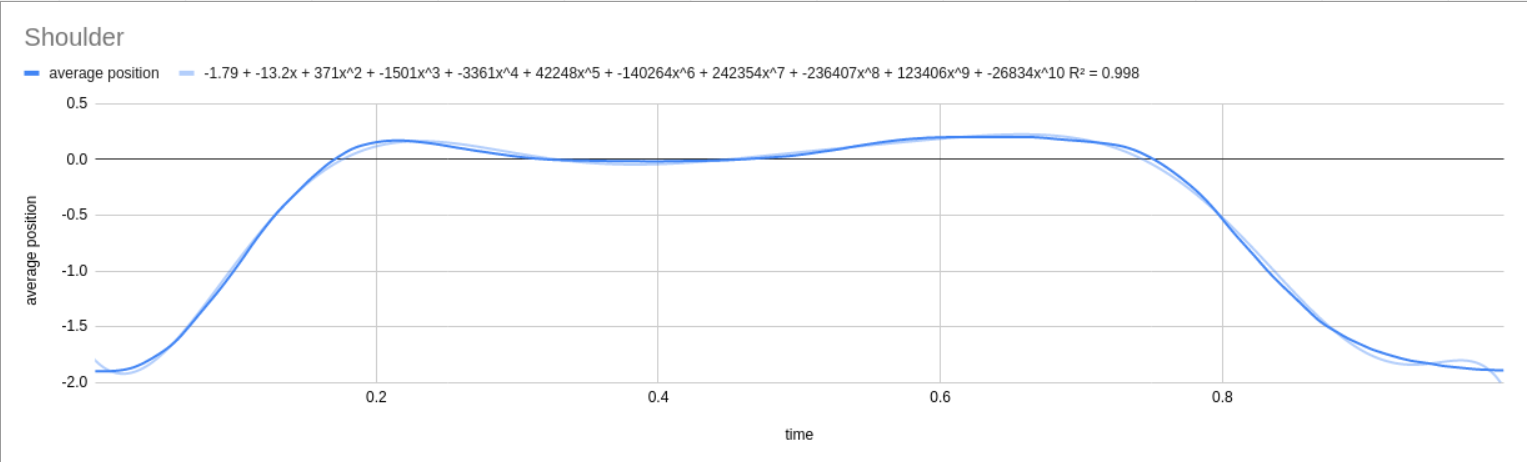

The file beside this chart, header and first rows:
time, average position
0.0004907, -1.898
0.0009814, -1.898
0.001472, -1.898
0.001963, -1.898
0.002453, -1.898
0.002944, -1.898
0.003435, -1.898
0.003925, -1.898
0.004416, -1.898
0.004907, -1.898
0.005397, -1.898
0.005888, -1.898
0.006379, -1.898
0.006869, -1.897
0.00736, -1.897
0.007851, -1.897
0.008342, -1.897
0.008832, -1.897
0.009323, -1.897
0.009814, -1.897
0.0103, -1.897
0.01079, -1.896
0.01129, -1.896
0.01178, -1.896
0.01227, -1.896
0.01276, -1.895
0.01325, -1.895
0.01374, -1.894
0.01423, -1.894
0.01472, -1.893
0.01521, -1.893
0.0157, -1.892
0.01619, -1.892
0.01668, -1.891
0.01717, -1.89
0.01766, -1.89
0.01816, -1.889
0.01865, -1.888
0.01914, -1.887
0.01963, -1.886
0.02012, -1.886
0.02061, -1.884
0.0211, -1.883
0.02159, -1.882
0.02208, -1.881
0.02257, -1.88
0.02306, -1.878
0.02355, -1.877
0.02404, -1.876
0.02453, -1.874
0.02502, -1.872
0.02552, -1.871
0.02601, -1.869
0.0265, -1.867
0.02699, -1.865
0.02748, -1.864
0.02797, -1.861
0.02846, -1.859
0.02895, -1.857
0.02944, -1.855
... 1,977 more rows
